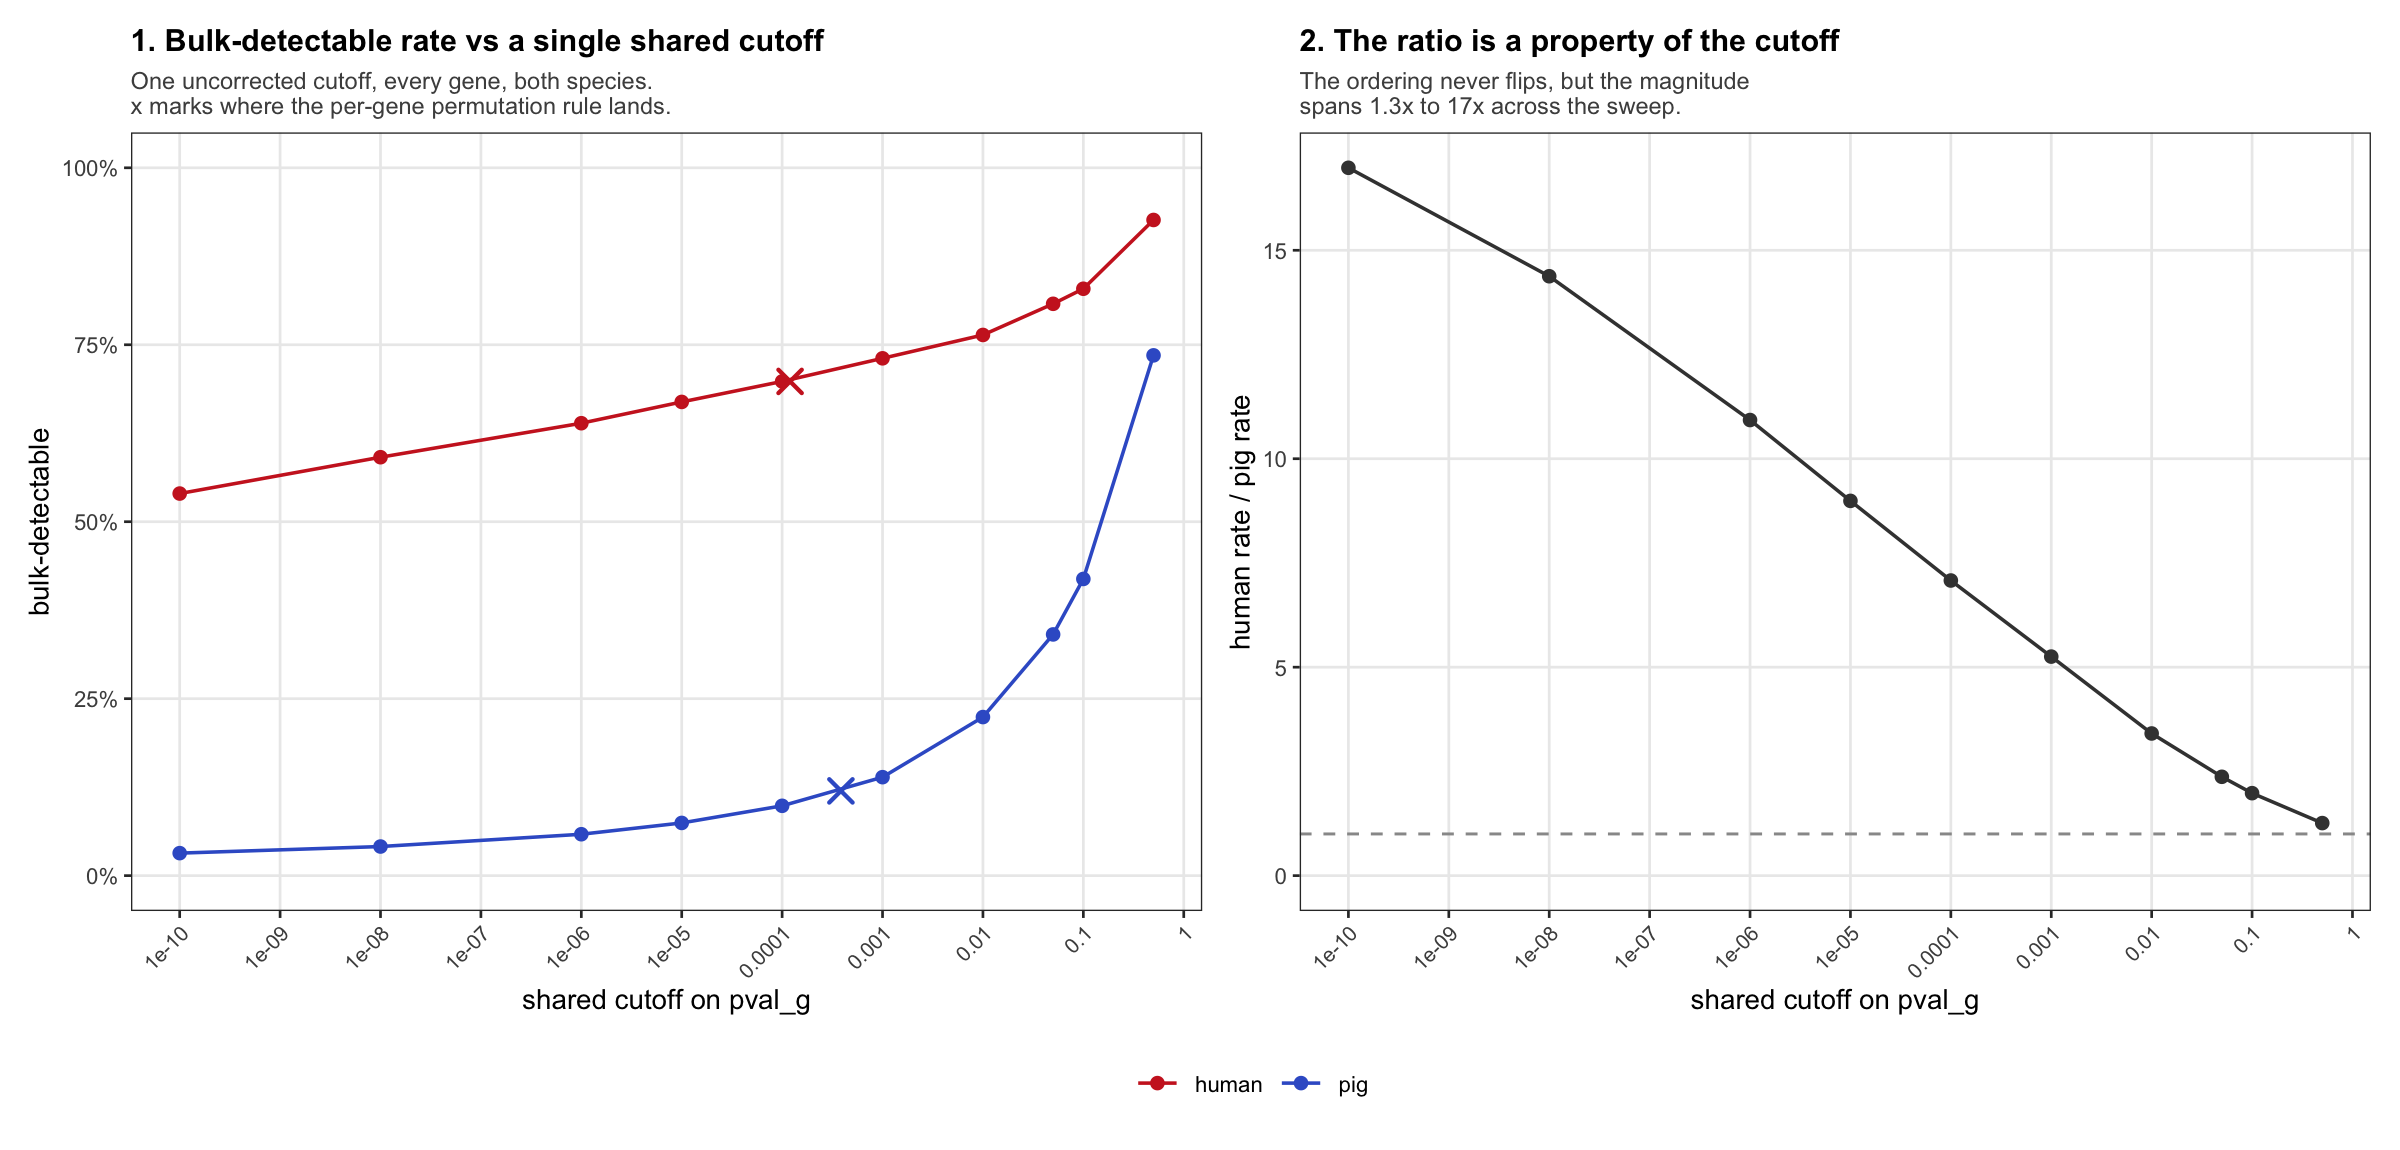

Source data for this figure (header and first rows):
species	alpha	n_ieqtl	n_hit	rate
human	0.5	2727	2526	0.9263
pig	0.5	29818	21917	0.735
human	0.1	2727	2261	0.8291
pig	0.1	29818	12498	0.4191
human	0.05	2727	2203	0.8078
pig	0.05	29818	10161	0.3408
human	0.01	2727	2083	0.7638
pig	0.01	29818	6680	0.224
human	0.001	2727	1993	0.7308
pig	0.001	29818	4148	0.1391
human	1e-04	2727	1904	0.6982
pig	1e-04	29818	2941	0.09863
human	1e-05	2727	1825	0.6692
pig	1e-05	29818	2220	0.07445
human	1e-06	2727	1743	0.6392
pig	1e-06	29818	1744	0.05849
human	1e-08	2727	1612	0.5911
pig	1e-08	29818	1226	0.04112
human	1e-10	2727	1472	0.5398
pig	1e-10	29818	948	0.03179
